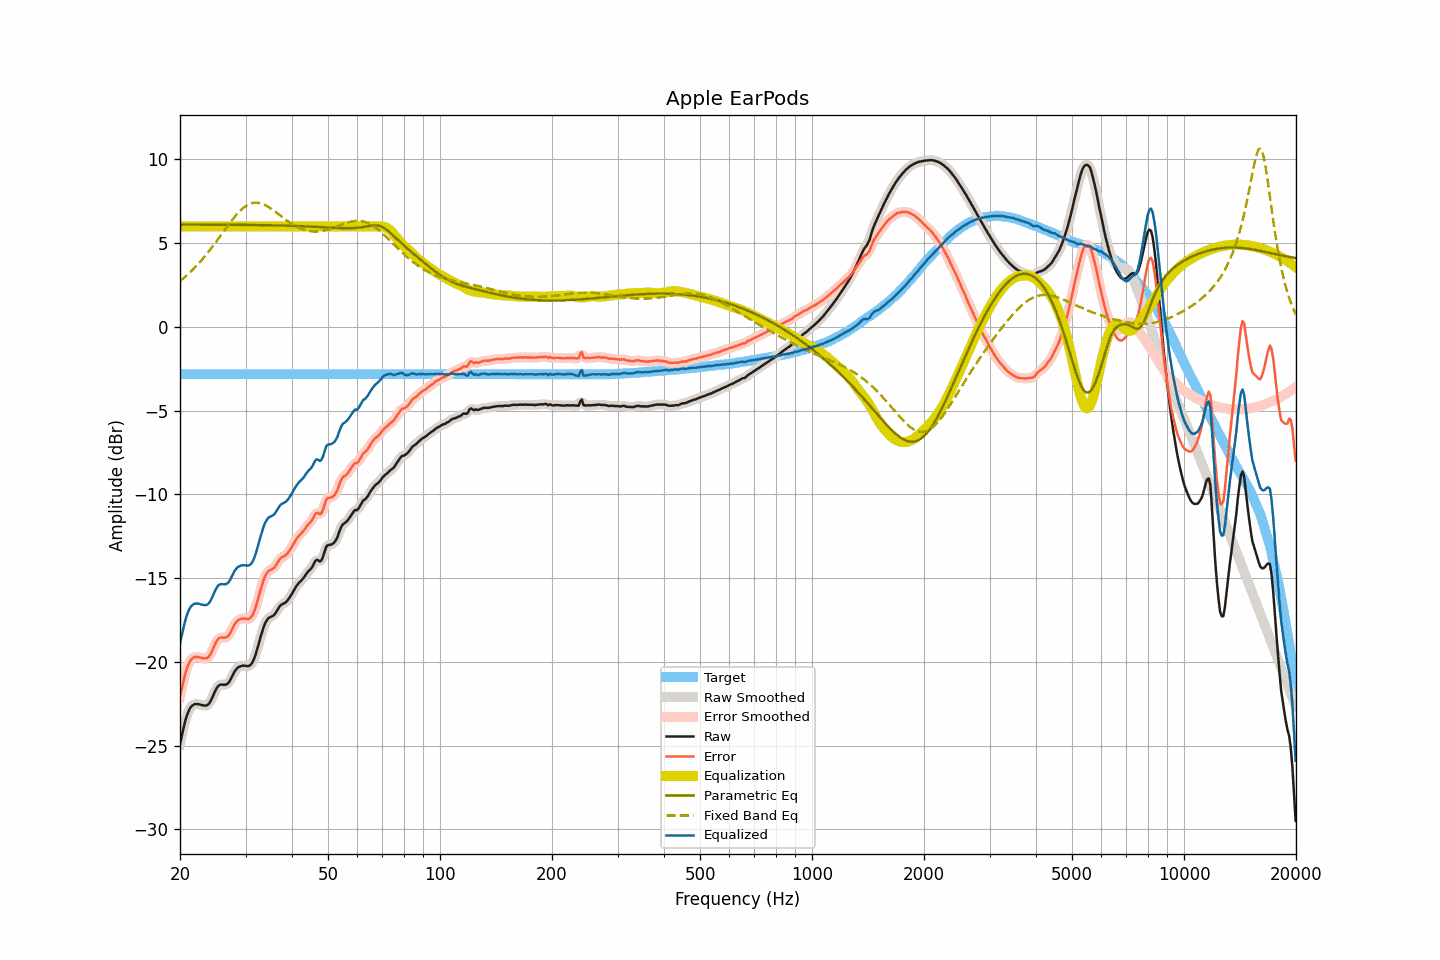

The data file committed next to this chart (first rows):
frequency, raw, smoothed, error, error_smoothed, equalization, parametric_eq, fixed_band_eq, equalized_raw, equalized_smoothed, target
20.00, -24.88, -24.90, -22.07, -22.09, 6.00, 6.11, 2.74, -18.88, -18.90, -2.81
20.20, -24.45, -24.43, -21.64, -21.62, 6.00, 6.11, 2.82, -18.45, -18.43, -2.81
20.40, -24.03, -24.01, -21.21, -21.19, 6.00, 6.11, 2.90, -18.03, -18.01, -2.81
20.61, -23.62, -23.63, -20.81, -20.82, 6.00, 6.11, 2.98, -17.62, -17.63, -2.81
20.81, -23.28, -23.29, -20.47, -20.48, 6.00, 6.11, 3.06, -17.28, -17.29, -2.81
21.02, -23.02, -23.01, -20.21, -20.20, 6.00, 6.11, 3.15, -17.02, -17.01, -2.81
21.23, -22.80, -22.81, -19.99, -20.00, 6.00, 6.11, 3.24, -16.80, -16.81, -2.81
21.44, -22.66, -22.67, -19.85, -19.85, 6.00, 6.11, 3.33, -16.66, -16.67, -2.81
21.66, -22.58, -22.57, -19.77, -19.76, 6.00, 6.11, 3.43, -16.58, -16.57, -2.81
21.87, -22.52, -22.53, -19.71, -19.71, 6.00, 6.11, 3.53, -16.52, -16.53, -2.81
22.09, -22.51, -22.51, -19.70, -19.70, 6.00, 6.11, 3.62, -16.51, -16.51, -2.81
22.31, -22.51, -22.51, -19.70, -19.70, 6.00, 6.11, 3.73, -16.51, -16.51, -2.81
22.54, -22.53, -22.53, -19.72, -19.72, 6.00, 6.11, 3.83, -16.53, -16.53, -2.81
22.76, -22.56, -22.56, -19.75, -19.75, 6.00, 6.11, 3.94, -16.56, -16.56, -2.81
22.99, -22.58, -22.59, -19.77, -19.77, 6.00, 6.11, 4.05, -16.58, -16.59, -2.81
23.22, -22.60, -22.60, -19.79, -19.79, 6.00, 6.11, 4.17, -16.60, -16.60, -2.81
23.45, -22.60, -22.60, -19.79, -19.79, 6.00, 6.11, 4.28, -16.60, -16.60, -2.81
23.69, -22.57, -22.57, -19.76, -19.75, 6.00, 6.11, 4.40, -16.57, -16.57, -2.81
23.92, -22.49, -22.48, -19.68, -19.67, 6.00, 6.11, 4.52, -16.49, -16.48, -2.81
24.16, -22.34, -22.34, -19.53, -19.52, 6.00, 6.11, 4.64, -16.34, -16.34, -2.81
24.40, -22.15, -22.14, -19.33, -19.33, 6.00, 6.11, 4.77, -16.15, -16.14, -2.81
24.65, -21.92, -21.93, -19.11, -19.11, 6.00, 6.11, 4.90, -15.92, -15.93, -2.81
24.89, -21.71, -21.72, -18.90, -18.90, 6.00, 6.11, 5.02, -15.71, -15.72, -2.81
25.14, -21.54, -21.54, -18.73, -18.73, 6.00, 6.11, 5.15, -15.54, -15.54, -2.81
25.39, -21.41, -21.42, -18.60, -18.61, 6.00, 6.11, 5.29, -15.41, -15.42, -2.81
25.65, -21.36, -21.36, -18.55, -18.55, 6.00, 6.11, 5.42, -15.36, -15.36, -2.81
25.91, -21.34, -21.35, -18.53, -18.53, 6.00, 6.11, 5.55, -15.34, -15.35, -2.81
26.16, -21.36, -21.36, -18.55, -18.54, 6.00, 6.11, 5.68, -15.36, -15.36, -2.81
26.43, -21.36, -21.36, -18.55, -18.55, 6.00, 6.11, 5.82, -15.36, -15.36, -2.81
26.69, -21.33, -21.33, -18.52, -18.52, 6.00, 6.10, 5.95, -15.33, -15.33, -2.81
26.96, -21.26, -21.25, -18.45, -18.44, 6.00, 6.10, 6.08, -15.26, -15.25, -2.81
27.23, -21.12, -21.12, -18.31, -18.30, 6.00, 6.10, 6.21, -15.12, -15.12, -2.81
27.50, -20.93, -20.94, -18.12, -18.12, 6.00, 6.10, 6.33, -14.93, -14.94, -2.81
27.77, -20.74, -20.74, -17.93, -17.93, 6.00, 6.10, 6.45, -14.74, -14.74, -2.81
28.05, -20.56, -20.57, -17.75, -17.76, 6.00, 6.10, 6.57, -14.56, -14.57, -2.81
28.33, -20.43, -20.43, -17.62, -17.62, 6.00, 6.10, 6.69, -14.43, -14.43, -2.81
28.62, -20.33, -20.34, -17.52, -17.52, 6.00, 6.10, 6.79, -14.33, -14.34, -2.81
28.90, -20.28, -20.28, -17.47, -17.46, 6.00, 6.10, 6.89, -14.28, -14.28, -2.81
29.19, -20.24, -20.24, -17.43, -17.43, 6.00, 6.10, 6.99, -14.24, -14.24, -2.81
29.48, -20.22, -20.22, -17.41, -17.41, 6.00, 6.10, 7.07, -14.22, -14.22, -2.81
29.78, -20.22, -20.23, -17.41, -17.41, 6.00, 6.10, 7.15, -14.22, -14.23, -2.81
30.08, -20.23, -20.24, -17.42, -17.43, 6.00, 6.10, 7.22, -14.23, -14.24, -2.81
30.38, -20.25, -20.25, -17.44, -17.43, 6.00, 6.09, 7.28, -14.25, -14.25, -2.81
30.68, -20.23, -20.23, -17.42, -17.41, 6.00, 6.09, 7.33, -14.23, -14.23, -2.81
30.99, -20.16, -20.16, -17.35, -17.35, 6.00, 6.09, 7.37, -14.16, -14.16, -2.81
31.30, -20.03, -20.03, -17.22, -17.22, 6.00, 6.09, 7.40, -14.03, -14.03, -2.81
31.61, -19.83, -19.83, -17.02, -17.01, 6.00, 6.09, 7.42, -13.83, -13.83, -2.81
31.93, -19.57, -19.56, -16.75, -16.75, 6.00, 6.09, 7.42, -13.57, -13.56, -2.81
32.24, -19.24, -19.24, -16.42, -16.43, 6.00, 6.09, 7.42, -13.24, -13.24, -2.81
32.57, -18.91, -18.90, -16.09, -16.09, 6.00, 6.09, 7.41, -12.91, -12.90, -2.81
32.89, -18.55, -18.55, -15.74, -15.74, 6.00, 6.08, 7.39, -12.55, -12.55, -2.81
33.22, -18.23, -18.22, -15.42, -15.41, 6.00, 6.08, 7.36, -12.23, -12.22, -2.81
33.55, -17.92, -17.93, -15.11, -15.12, 6.00, 6.08, 7.32, -11.92, -11.93, -2.81
33.89, -17.68, -17.69, -14.87, -14.87, 6.00, 6.08, 7.28, -11.68, -11.69, -2.81
34.23, -17.51, -17.51, -14.70, -14.70, 6.00, 6.08, 7.23, -11.51, -11.51, -2.81
34.57, -17.38, -17.40, -14.57, -14.58, 6.00, 6.08, 7.17, -11.38, -11.40, -2.81
34.92, -17.33, -17.33, -14.52, -14.52, 6.00, 6.07, 7.11, -11.33, -11.33, -2.81
35.27, -17.28, -17.28, -14.47, -14.47, 6.00, 6.07, 7.04, -11.28, -11.28, -2.81
35.62, -17.23, -17.22, -14.42, -14.41, 6.00, 6.07, 6.97, -11.23, -11.22, -2.81
35.97, -17.14, -17.13, -14.33, -14.31, 6.00, 6.07, 6.90, -11.14, -11.13, -2.81
... 635 more rows
